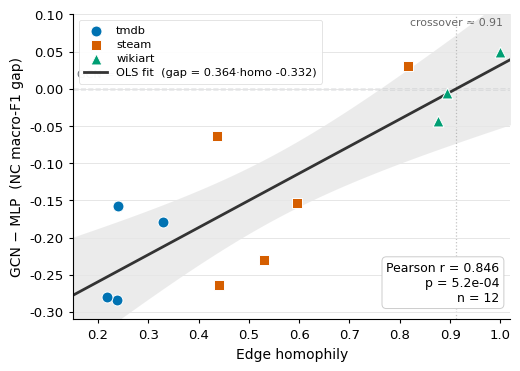

Reproduce this figure in Python. (Note: this script raises an exception after producing the figure.)
#!/usr/bin/env python3
# -*- coding: utf-8 -*-
"""
Figure 5 (C4) — Steering 受控实验: GCN-MLP gap vs edge homophily (n=12).

数据来源(权威, 唯一): benchmark/results/steering/steering_causal_analysis_2026-07-12.json
设计: 同节点 + 同特征(MLP bit-identical), 只换边集 -> 同质性当旋钮.
12 点 = steam(5) + tmdb(4) + wikiart(3). 仅 3 域 -> cluster-robust effective n≈3.

正确性保证: 脚本内硬编码 12 个真实点, 并断言算出的 r / slope / intercept 与
权威 JSON 自洽 (r=0.846, slope=0.364, intercept=-0.332). 不一致则报错退出.
配色 Okabe-Ito 3 色, 已过 dataviz CVD 验证 (ΔE>=11).
输出: fig5_steering_gap_vs_homophily.{pdf,png} (300 dpi).
"""
from __future__ import annotations
import numpy as np
import matplotlib
matplotlib.use("Agg")
import matplotlib.pyplot as plt

# ---------------------------------------------------------------------------
# 12 真实点 (homophily, gcn_f1, mlp_f1) —— 逐字抄自 steering_causal_analysis JSON
# ---------------------------------------------------------------------------
POINTS = [
    # steam (mlp_f1 = 0.5373379928174398)
    ("steam", "all",            0.5294906658826988, 0.30676131243241983, 0.5373379928174398),
    ("steam", "same_developer", 0.8166645908581392, 0.5683076159721048,  0.5373379928174398),
    ("steam", "same_publisher", 0.5947315938175171, 0.3845124086511829,  0.5373379928174398),
    ("steam", "shared_category",0.4400444380733945, 0.27394993732333794, 0.5373379928174398),
    ("steam", "shared_genre",   0.4373548087347065, 0.4734448941647778,  0.5373379928174398),
    # tmdb (mlp_f1 = 0.5038098552759842)
    ("tmdb", "all",             0.23708274285477848,0.2198102325722344,  0.5038098552759842),
    ("tmdb", "same_director",   0.32910222222222224,0.32536406801667916, 0.5038098552759842),
    ("tmdb", "shared_actor",    0.21712958152101303,0.22460703293453047, 0.5038098552759842),
    ("tmdb", "shared_genre",    0.24036727332349567,0.3462050123820315,  0.5038098552759842),
    # wikiart (mlp_f1 = 0.908768948605389)
    ("wikiart", "all",          0.8941487215936378, 0.9033615648220529,  0.908768948605389),
    ("wikiart", "same_artist",  0.8757693539005398, 0.8656359681515262,  0.908768948605389),
    ("wikiart", "shared_style", 1.0,                0.958162987373178,   0.908768948605389),
]

# 权威 JSON 报告值 (自洽断言用)
JSON_R_GAP   = 0.8460255488684291
JSON_SLOPE   = 0.3643947541530317
JSON_INTERC  = -0.3322874805865808
JSON_P       = 0.0005231914861170858

homo = np.array([p[2] for p in POINTS])
gap  = np.array([p[3] - p[4] for p in POINTS])     # GCN - MLP

# ---------------------------------------------------------------------------
# 正确性自洽断言
# ---------------------------------------------------------------------------
r = np.corrcoef(homo, gap)[0, 1]
A = np.vstack([homo, np.ones_like(homo)]).T
slope, interc = np.linalg.lstsq(A, gap, rcond=None)[0]
crossover = -interc / slope

assert abs(r - JSON_R_GAP) < 1e-3, f"r mismatch: {r:.4f} vs {JSON_R_GAP}"
assert abs(slope - JSON_SLOPE) < 1e-3, f"slope mismatch: {slope:.4f} vs {JSON_SLOPE}"
assert abs(interc - JSON_INTERC) < 1e-3, f"intercept mismatch: {interc:.4f} vs {JSON_INTERC}"
print(f"[OK] 自洽: r={r:.4f} (json {JSON_R_GAP:.4f}) | "
      f"slope={slope:.4f} (json {JSON_SLOPE:.4f}) | "
      f"intercept={interc:.4f} (json {JSON_INTERC:.4f}) | crossover={crossover:.3f}")

# 95% CI band of the regression mean response
from scipy import stats
n = len(homo)
xbar = homo.mean()
sxx = np.sum((homo - xbar) ** 2)
resid = gap - (slope * homo + interc)
s = np.sqrt(np.sum(resid ** 2) / (n - 2))
tval = stats.t.ppf(0.975, n - 2)
xs = np.linspace(0.15, 1.02, 200)
fit = slope * xs + interc
se = s * np.sqrt(1.0 / n + (xs - xbar) ** 2 / sxx)

# ---------------------------------------------------------------------------
# 画图
# ---------------------------------------------------------------------------
plt.rcParams.update({
    "font.family": "DejaVu Sans", "font.size": 9.5,
    "axes.linewidth": 0.8, "pdf.fonttype": 42, "ps.fonttype": 42,
})
fig, ax = plt.subplots(figsize=(5.3, 3.8))

# 域配色 (Okabe-Ito, CVD-safe, 已验证)
DOMAIN = {"tmdb": ("#0072B2", "o"), "steam": ("#D55E00", "s"), "wikiart": ("#009E73", "^")}
for dom in ("tmdb", "steam", "wikiart"):
    color, mk = DOMAIN[dom]
    m = np.array([p[0] == dom for p in POINTS])
    ax.scatter(homo[m], gap[m], s=62, c=color, marker=mk, edgecolors="white",
               linewidths=0.7, zorder=4, label=f"{dom}")

# 回归 + CI band
ax.fill_between(xs, fit - tval * se, fit + tval * se, color="#888888",
                alpha=0.16, zorder=1, linewidth=0)
ax.plot(xs, fit, color="#333333", lw=2.0, zorder=2,
        label=f"OLS fit  (gap = {slope:.3f}·homo {interc:+.3f})")

# 零线 (GCN = MLP)
ax.axhline(0, color="#9aa0a6", lw=1.0, ls="--", zorder=1)
ax.text(0.158, 0.012, "GCN = MLP", color="#6b7178", fontsize=8, va="bottom")

# 交叉点标注: 贴在虚线顶端的纯文字(不穿点云, 无箭头)
ax.axvline(crossover, color="#c4c4c4", lw=0.9, ls=":", zorder=0)
ax.text(crossover, 0.082, f"crossover ≈ {crossover:.2f}", fontsize=7.8,
        color="#666", ha="center", va="bottom")

# 统计标注框 (ink 色, 非 series 色)
ax.text(0.975, 0.05,
        f"Pearson r = {r:.3f}\np = {JSON_P:.1e}\nn = {n}",
        transform=ax.transAxes, fontsize=9, va="bottom", ha="right",
        bbox=dict(boxstyle="round,pad=0.35", fc="white", ec="#cccccc", lw=0.7))

ax.set_xlabel("Edge homophily", fontsize=10)
ax.set_ylabel("GCN − MLP  (NC macro-F1 gap)", fontsize=10)
ax.set_xlim(0.15, 1.02)
ax.set_ylim(-0.31, 0.10)
ax.grid(axis="y", color="#e6e6e6", lw=0.7, zorder=0)
for sp in ("top", "right"):
    ax.spines[sp].set_visible(False)
ax.tick_params(length=3)

leg = ax.legend(loc="upper left", fontsize=8.2, frameon=True, framealpha=0.95,
                edgecolor="#dddddd", borderpad=0.5, labelspacing=0.35)
leg.get_frame().set_linewidth(0.6)

fig.tight_layout()
out = "/home/dev_qw/DataCrawlerAgent/docs/figures/fig5_steering_gap_vs_homophily"
fig.savefig(out + ".pdf", bbox_inches="tight")
fig.savefig(out + ".png", dpi=300, bbox_inches="tight")
print(f"[OK] saved: {out}.pdf / .png")
